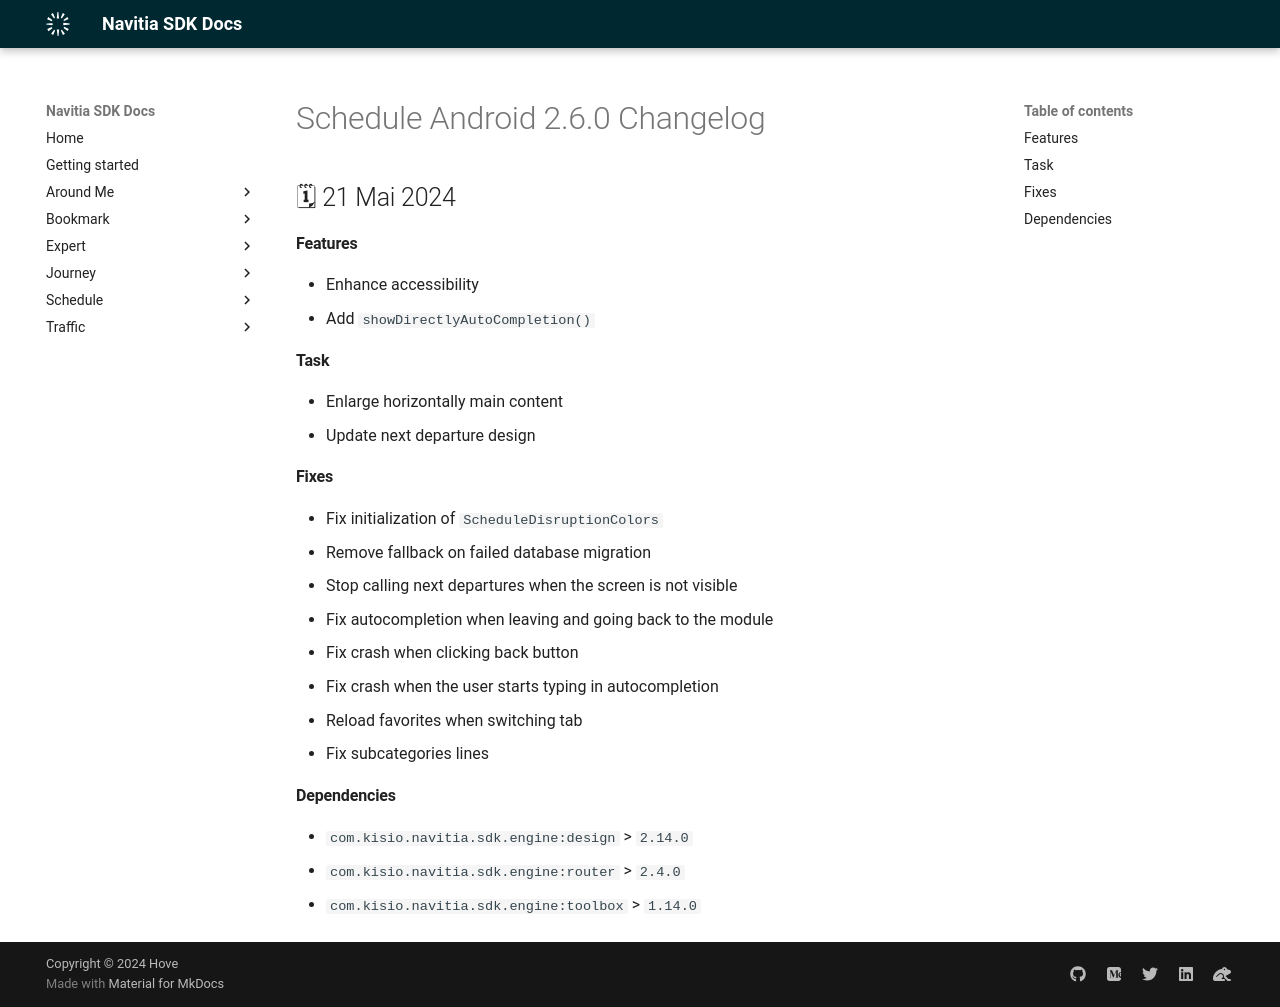

repository: hove-io/navitia_sdk_docs · page: schedule/android/releases/2.6.0/index.html · generator: mkdocs

---
title: Schedule Android 2.6.0 - Changelog - Navitia SDK Docs
---

# Schedule Android 2.6.0 Changelog

<h2>🗓 21 Mai 2024</h2>

#### Features
- Enhance accessibility
- Add `showDirectlyAutoCompletion()`

#### Task
- Enlarge horizontally main content
- Update next departure design

#### Fixes
- Fix initialization of `ScheduleDisruptionColors`
- Remove fallback on failed database migration
- Stop calling next departures when the screen is not visible
- Fix autocompletion when leaving and going back to the module
- Fix crash when clicking back button
- Fix crash when the user starts typing in autocompletion
- Reload favorites when switching tab
- Fix subcategories lines

#### Dependencies
- `com.kisio.navitia.sdk.engine:design` > `2.14.0`
- `com.kisio.navitia.sdk.engine:router` > `2.4.0`
- `com.kisio.navitia.sdk.engine:toolbox` > `1.14.0`
